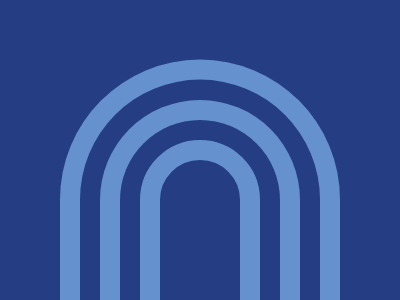

Write a web page that renders exactly this picture using CSS.

<body bgcolor=243D83>
<p>
<p b>
<p c>
<p d>
<p e>
<style>
*{
    box-sizing:border-box;
    position:fixed;
    top:50%;
    left:50%
}
p{
    width:280;
    height:280;
    background:#6592CF;
    border-radius:240px 240px 0 0;
    transform:translate(-50%,-38%)
}
[b]{
    width:240;
    height:240;
    background:#243D83;
    transform:translate(-50%,-36%)
}
[c]{
    width:200;
    height:200;
    transform:translate(-50%,-33%)
}
[d]{
    width:160;
    height:200;
    background:#243D83;
    transform:translate(-50%,-23%)
}
[e]{
    width:80;
    height:200;
    background:#243D83;
    transform:translate(-50%,-3%);
    outline:20px solid#6592CF
}
</style>

<!--
<body bgcolor=243D83>
<p>
<style>
*{
    box-sizing:border-box;
    position:fixed;
    top:50%;
    left:50%
}
p{
    border-radius:160px 160px 0 0;
    box-shadow:0 0 0 20px #6592CF,0 0 0 40px #243D83,0 0 0 60px #6592CF,0 0 0 80px #243D83,0 0 0 95px #6592CF;
    width:80;
    height:160;
    transform:translate(-50%,-4%)
}
-->
